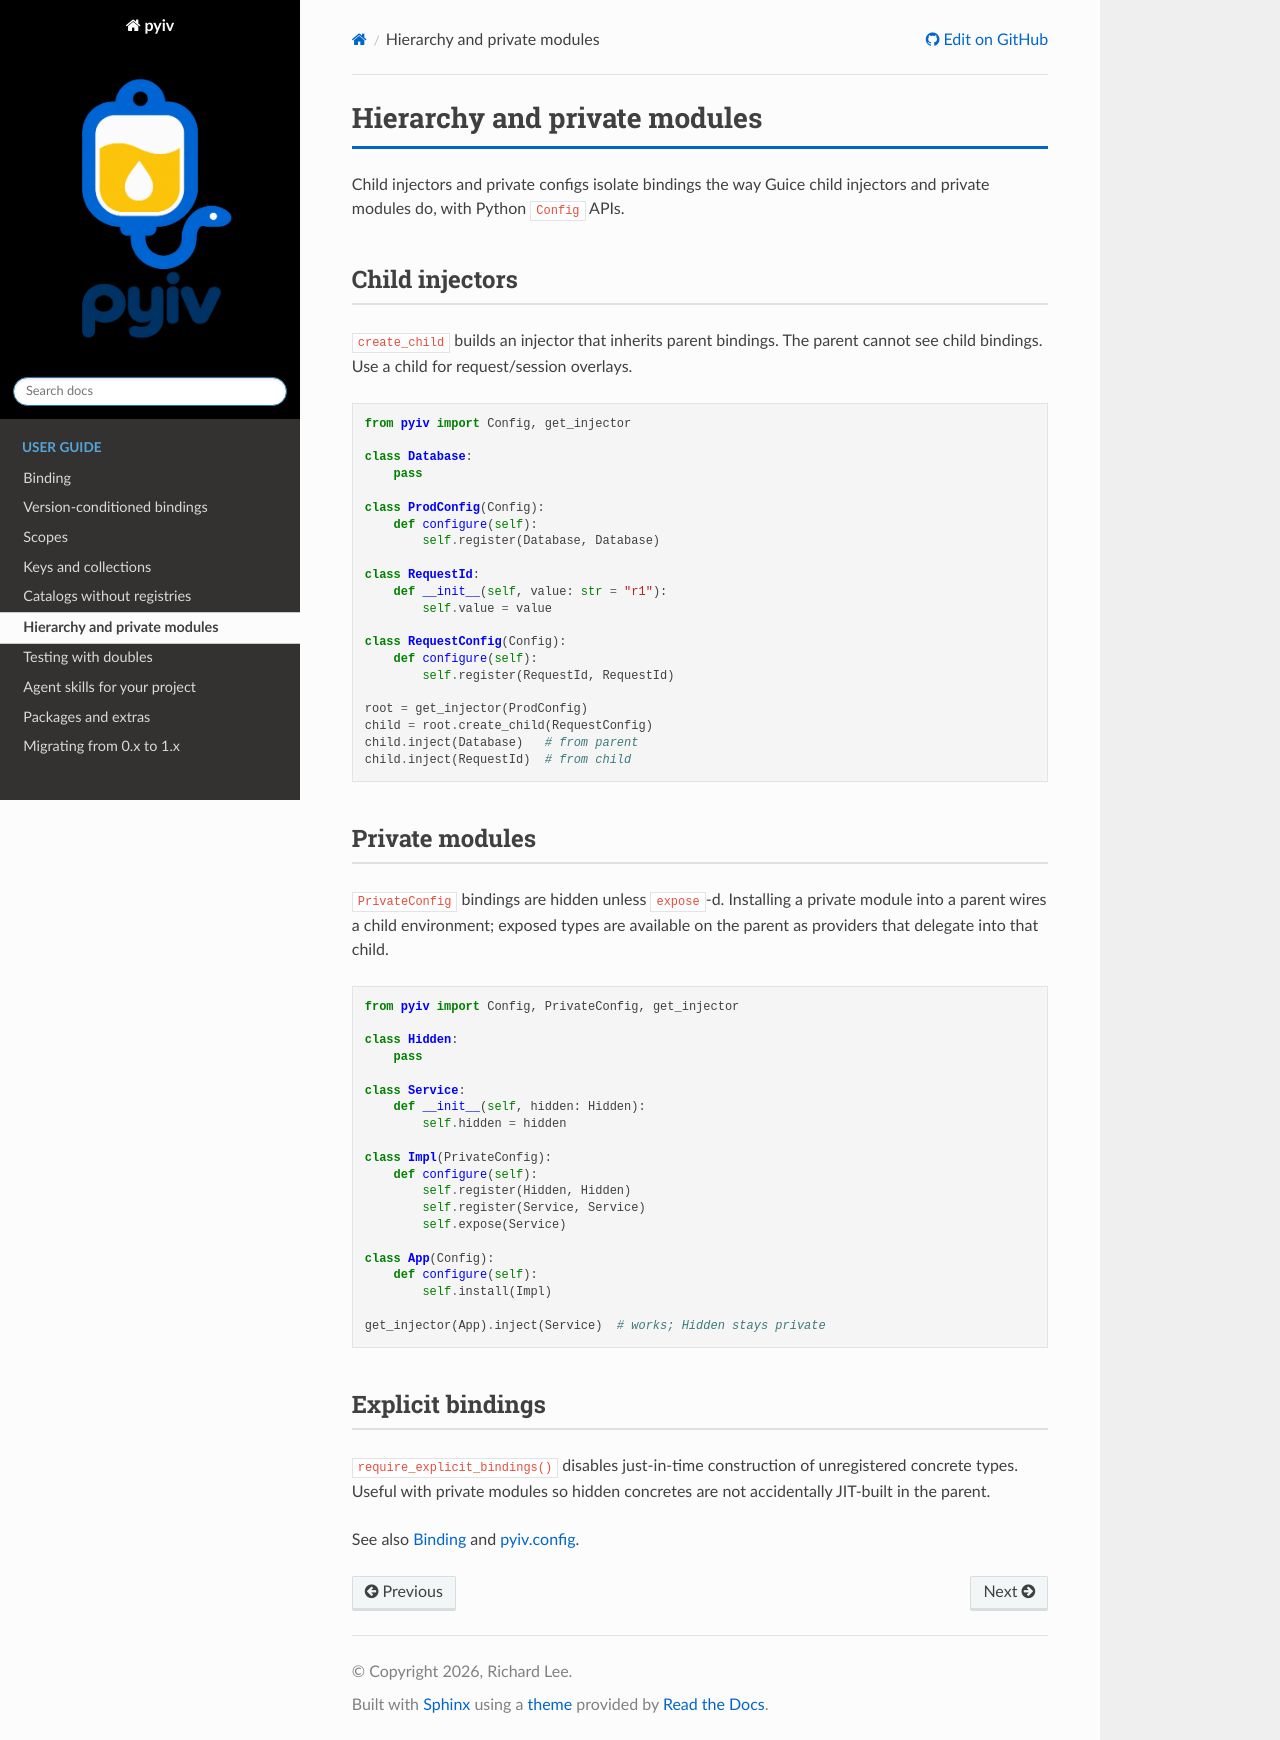

repository: rl337/pyiv · page: guide/hierarchy.html · generator: sphinx

Hierarchy and private modules
=============================

Child injectors and private configs isolate bindings the way Guice child
injectors and private modules do, with Python ``Config`` APIs.

Child injectors
---------------

``create_child`` builds an injector that inherits parent bindings. The parent
cannot see child bindings. Use a child for request/session overlays.

.. code-block:: python

   from pyiv import Config, get_injector

   class Database:
       pass

   class ProdConfig(Config):
       def configure(self):
           self.register(Database, Database)

   class RequestId:
       def __init__(self, value: str = "r1"):
           self.value = value

   class RequestConfig(Config):
       def configure(self):
           self.register(RequestId, RequestId)

   root = get_injector(ProdConfig)
   child = root.create_child(RequestConfig)
   child.inject(Database)   # from parent
   child.inject(RequestId)  # from child

Private modules
---------------

``PrivateConfig`` bindings are hidden unless ``expose``-d. Installing a
private module into a parent wires a child environment; exposed types are
available on the parent as providers that delegate into that child.

.. code-block:: python

   from pyiv import Config, PrivateConfig, get_injector

   class Hidden:
       pass

   class Service:
       def __init__(self, hidden: Hidden):
           self.hidden = hidden

   class Impl(PrivateConfig):
       def configure(self):
           self.register(Hidden, Hidden)
           self.register(Service, Service)
           self.expose(Service)

   class App(Config):
       def configure(self):
           self.install(Impl)

   get_injector(App).inject(Service)  # works; Hidden stays private

Explicit bindings
-----------------

``require_explicit_bindings()`` disables just-in-time construction of
unregistered concrete types. Useful with private modules so hidden concretes
are not accidentally JIT-built in the parent.

See also :doc:`binding` and :doc:`/pyiv/pyiv.config`.
